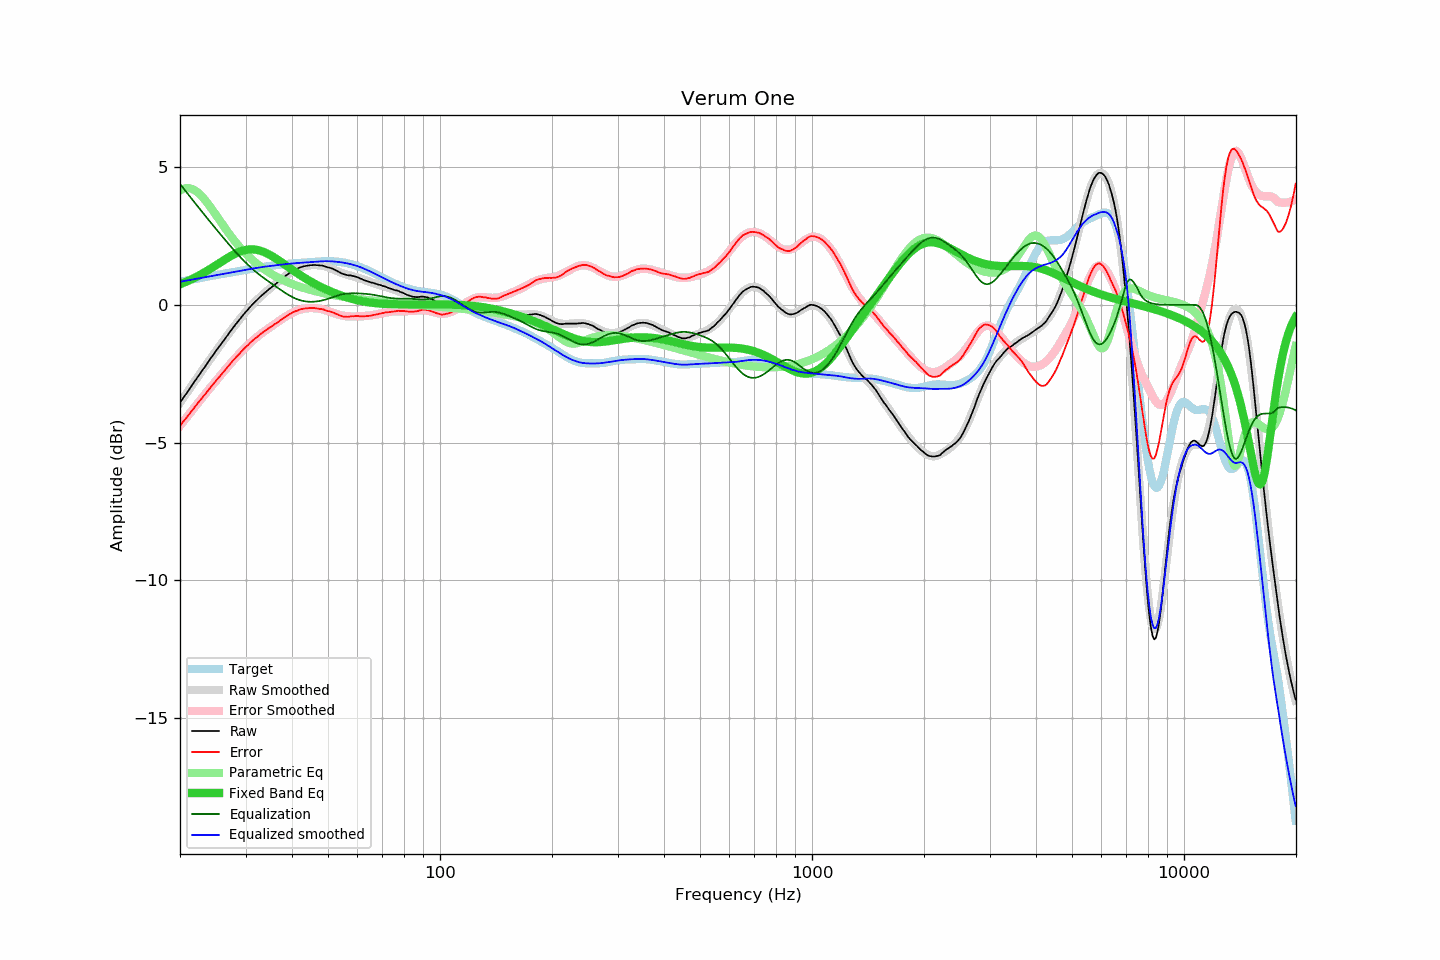

Values plotted in this chart, from the file beside it:
frequency, raw, error, smoothed, error_smoothed, equalization, parametric_eq, equalized_raw, equalized_smoothed, target
20.00, -3.55, -4.39, -3.55, -4.39, 4.39, 0.75, 0.84, 0.84, 0.84
20.20, -3.47, -4.32, -3.47, -4.32, 4.32, 0.77, 0.85, 0.85, 0.85
20.40, -3.38, -4.24, -3.38, -4.24, 4.24, 0.80, 0.87, 0.86, 0.86
20.61, -3.30, -4.17, -3.30, -4.17, 4.17, 0.82, 0.87, 0.87, 0.87
20.81, -3.22, -4.10, -3.21, -4.10, 4.10, 0.85, 0.88, 0.88, 0.88
21.02, -3.13, -4.02, -3.13, -4.02, 4.02, 0.87, 0.89, 0.89, 0.89
21.23, -3.05, -3.95, -3.04, -3.95, 3.95, 0.90, 0.90, 0.90, 0.90
21.44, -2.96, -3.87, -2.96, -3.87, 3.87, 0.93, 0.92, 0.91, 0.91
21.66, -2.88, -3.80, -2.88, -3.80, 3.80, 0.95, 0.92, 0.92, 0.92
21.87, -2.79, -3.72, -2.79, -3.73, 3.73, 0.98, 0.94, 0.93, 0.94
22.09, -2.71, -3.65, -2.71, -3.65, 3.65, 1.01, 0.95, 0.95, 0.95
22.31, -2.62, -3.57, -2.62, -3.58, 3.58, 1.04, 0.96, 0.96, 0.96
22.54, -2.54, -3.51, -2.54, -3.51, 3.51, 1.07, 0.97, 0.97, 0.97
22.76, -2.46, -3.44, -2.45, -3.43, 3.43, 1.11, 0.98, 0.98, 0.98
22.99, -2.37, -3.36, -2.37, -3.36, 3.36, 1.14, 0.99, 0.99, 0.99
23.22, -2.29, -3.29, -2.29, -3.29, 3.29, 1.17, 1.00, 1.00, 1.00
23.45, -2.21, -3.22, -2.20, -3.21, 3.21, 1.21, 1.01, 1.01, 1.01
23.69, -2.12, -3.14, -2.12, -3.14, 3.14, 1.24, 1.02, 1.02, 1.02
23.92, -2.04, -3.07, -2.04, -3.07, 3.07, 1.28, 1.03, 1.03, 1.04
24.16, -1.95, -2.99, -1.95, -3.00, 3.00, 1.31, 1.05, 1.05, 1.05
24.40, -1.87, -2.93, -1.87, -2.93, 2.93, 1.35, 1.06, 1.06, 1.06
24.65, -1.79, -2.86, -1.79, -2.86, 2.86, 1.39, 1.07, 1.07, 1.07
24.89, -1.71, -2.79, -1.71, -2.79, 2.79, 1.43, 1.08, 1.08, 1.08
25.14, -1.62, -2.71, -1.63, -2.71, 2.71, 1.46, 1.10, 1.09, 1.09
25.39, -1.55, -2.65, -1.55, -2.64, 2.64, 1.50, 1.10, 1.10, 1.10
25.65, -1.47, -2.58, -1.46, -2.57, 2.57, 1.54, 1.11, 1.11, 1.11
25.91, -1.39, -2.51, -1.38, -2.50, 2.50, 1.58, 1.11, 1.12, 1.12
26.16, -1.31, -2.44, -1.30, -2.43, 2.43, 1.61, 1.13, 1.13, 1.13
26.43, -1.23, -2.37, -1.23, -2.37, 2.37, 1.65, 1.14, 1.14, 1.14
26.69, -1.15, -2.30, -1.15, -2.30, 2.30, 1.69, 1.15, 1.15, 1.15
26.96, -1.07, -2.23, -1.07, -2.23, 2.23, 1.72, 1.16, 1.16, 1.16
27.23, -0.99, -2.16, -0.99, -2.16, 2.16, 1.76, 1.17, 1.17, 1.17
27.50, -0.91, -2.09, -0.91, -2.09, 2.09, 1.79, 1.18, 1.18, 1.18
27.77, -0.83, -2.02, -0.83, -2.03, 2.03, 1.82, 1.20, 1.19, 1.19
28.05, -0.76, -1.96, -0.76, -1.96, 1.96, 1.85, 1.20, 1.20, 1.20
28.33, -0.68, -1.89, -0.68, -1.90, 1.90, 1.88, 1.22, 1.21, 1.21
28.62, -0.61, -1.83, -0.61, -1.83, 1.83, 1.91, 1.22, 1.22, 1.22
28.90, -0.54, -1.77, -0.53, -1.77, 1.77, 1.93, 1.23, 1.24, 1.23
29.19, -0.46, -1.70, -0.46, -1.71, 1.71, 1.95, 1.25, 1.25, 1.25
29.48, -0.39, -1.64, -0.39, -1.64, 1.64, 1.97, 1.26, 1.26, 1.26
29.78, -0.32, -1.59, -0.32, -1.59, 1.59, 1.98, 1.27, 1.27, 1.27
30.08, -0.25, -1.53, -0.25, -1.53, 1.53, 2.00, 1.28, 1.28, 1.28
30.38, -0.19, -1.48, -0.18, -1.47, 1.47, 2.01, 1.28, 1.29, 1.29
30.68, -0.12, -1.42, -0.12, -1.42, 1.42, 2.01, 1.30, 1.30, 1.30
30.99, -0.05, -1.36, -0.05, -1.36, 1.36, 2.02, 1.31, 1.31, 1.31
31.30, 0.01, -1.31, 0.01, -1.31, 1.31, 2.02, 1.32, 1.32, 1.32
31.61, 0.07, -1.26, 0.07, -1.26, 1.26, 2.01, 1.33, 1.33, 1.33
31.93, 0.13, -1.21, 0.13, -1.21, 1.21, 2.01, 1.34, 1.34, 1.34
32.24, 0.18, -1.16, 0.19, -1.16, 1.16, 2.00, 1.34, 1.35, 1.35
32.57, 0.24, -1.11, 0.24, -1.11, 1.11, 1.98, 1.36, 1.36, 1.36
32.89, 0.30, -1.06, 0.30, -1.07, 1.07, 1.97, 1.37, 1.37, 1.37
33.22, 0.35, -1.02, 0.35, -1.02, 1.02, 1.95, 1.38, 1.37, 1.37
33.55, 0.40, -0.98, 0.40, -0.98, 0.98, 1.93, 1.38, 1.38, 1.38
33.89, 0.45, -0.94, 0.45, -0.94, 0.94, 1.90, 1.39, 1.39, 1.39
34.23, 0.50, -0.90, 0.50, -0.90, 0.90, 1.87, 1.40, 1.40, 1.40
34.57, 0.55, -0.85, 0.55, -0.85, 0.85, 1.84, 1.41, 1.40, 1.41
34.92, 0.60, -0.81, 0.60, -0.81, 0.81, 1.81, 1.41, 1.41, 1.41
35.27, 0.64, -0.78, 0.65, -0.77, 0.77, 1.78, 1.41, 1.42, 1.42
35.62, 0.69, -0.74, 0.70, -0.73, 0.73, 1.74, 1.42, 1.43, 1.43
35.97, 0.74, -0.70, 0.74, -0.69, 0.69, 1.71, 1.43, 1.44, 1.44
... 635 more rows
